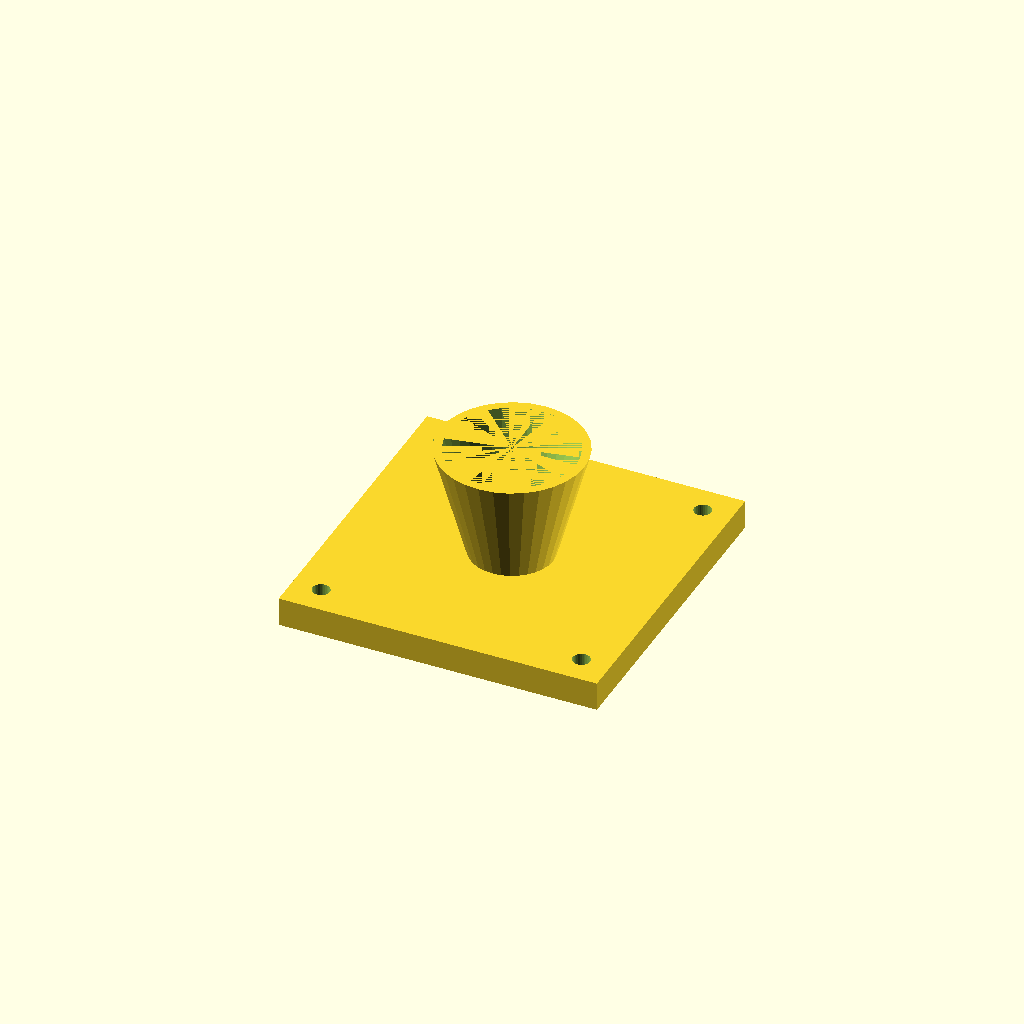
Cell 1 — every parameter at its default value.
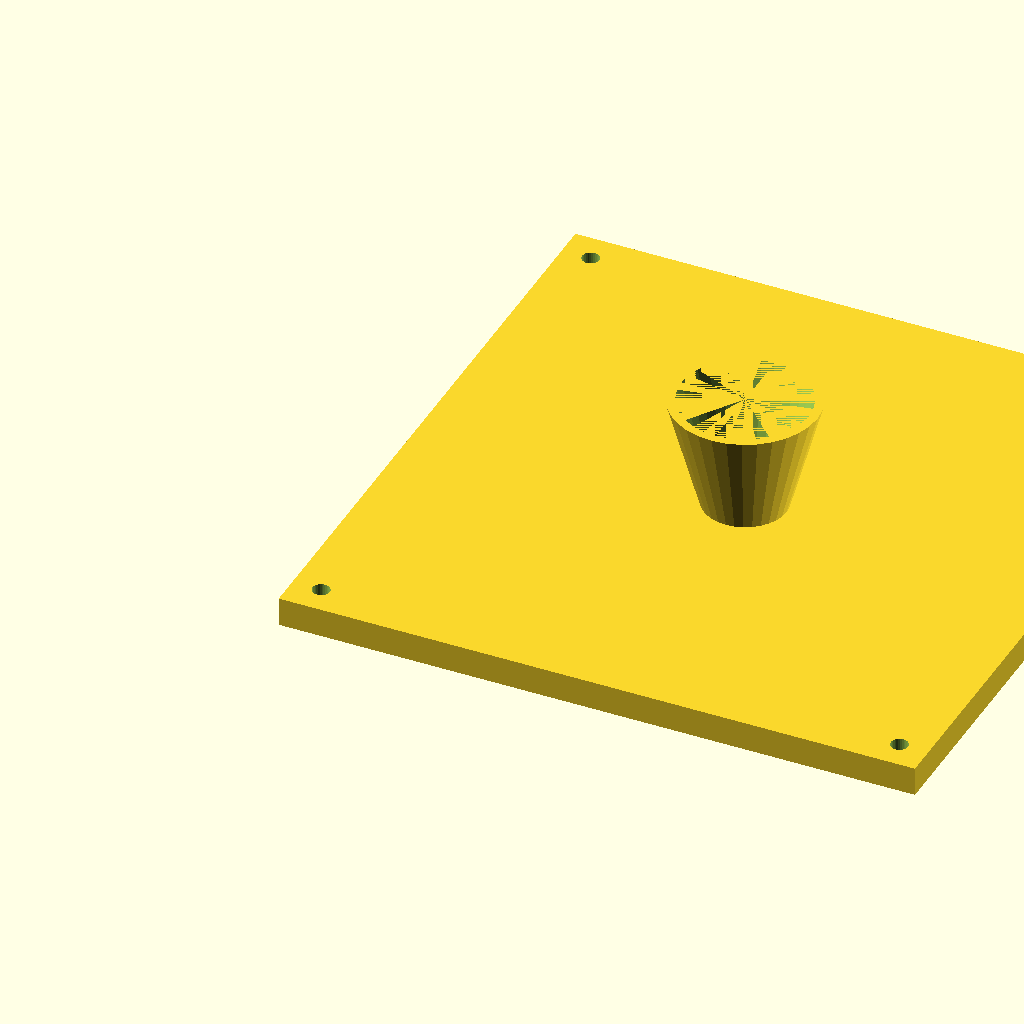
Cell 2: fl = 220 (everything else at default).
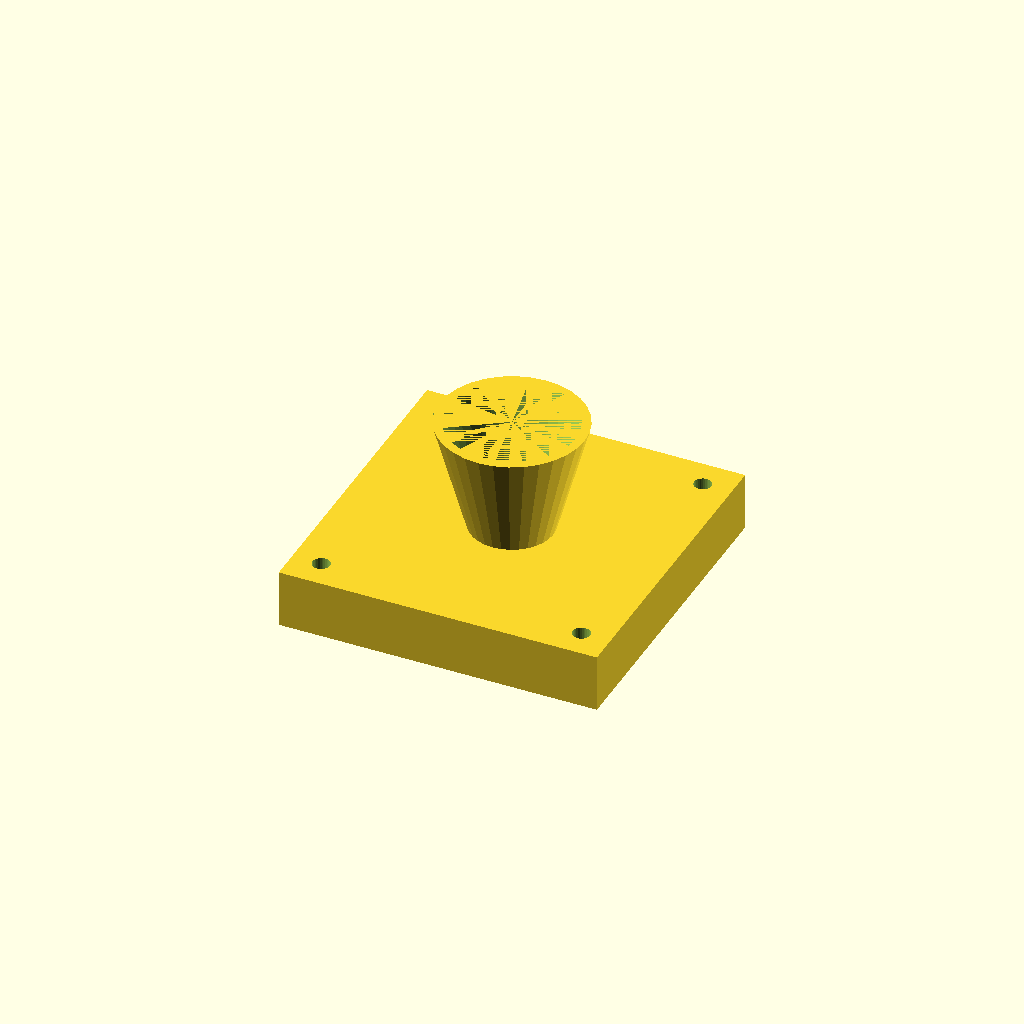
Cell 3: the same model with fl_t = 20.
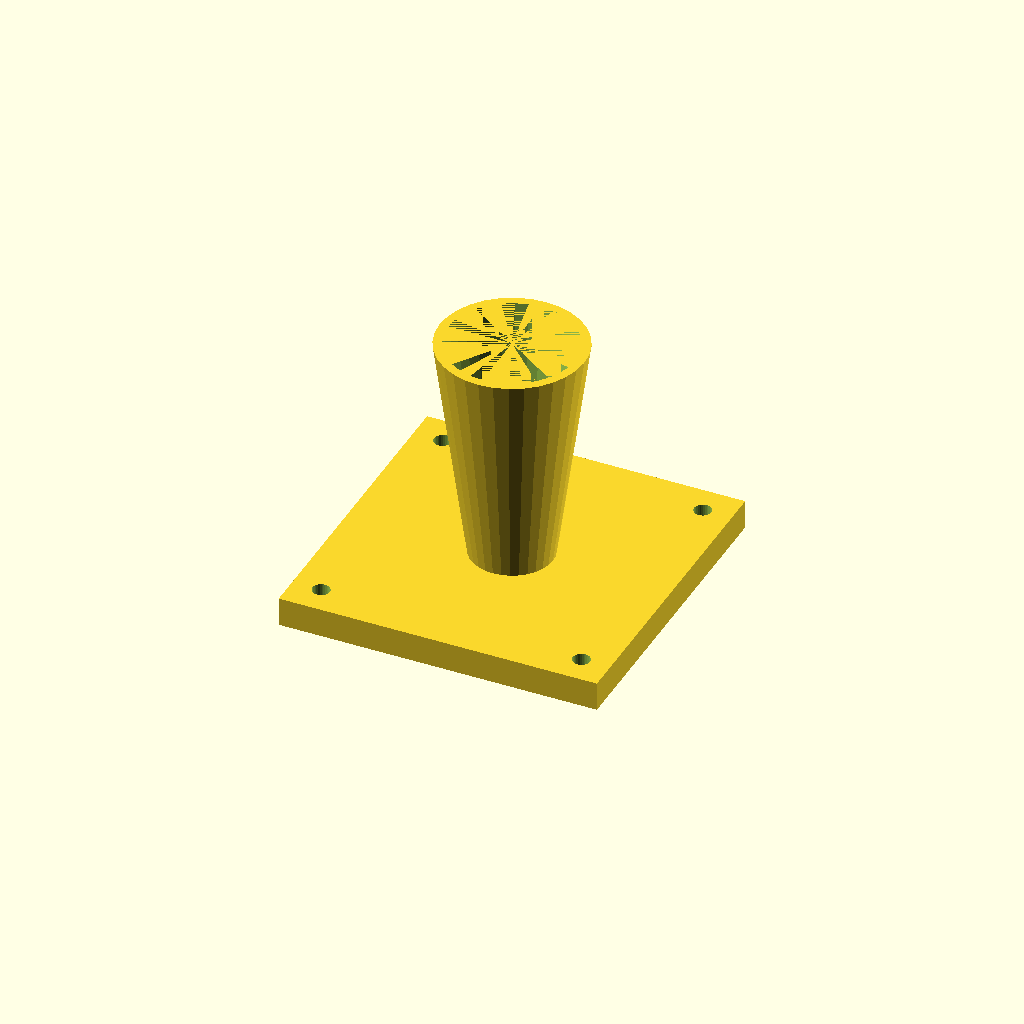
Cell 4: cone_h = 80 (everything else at default).
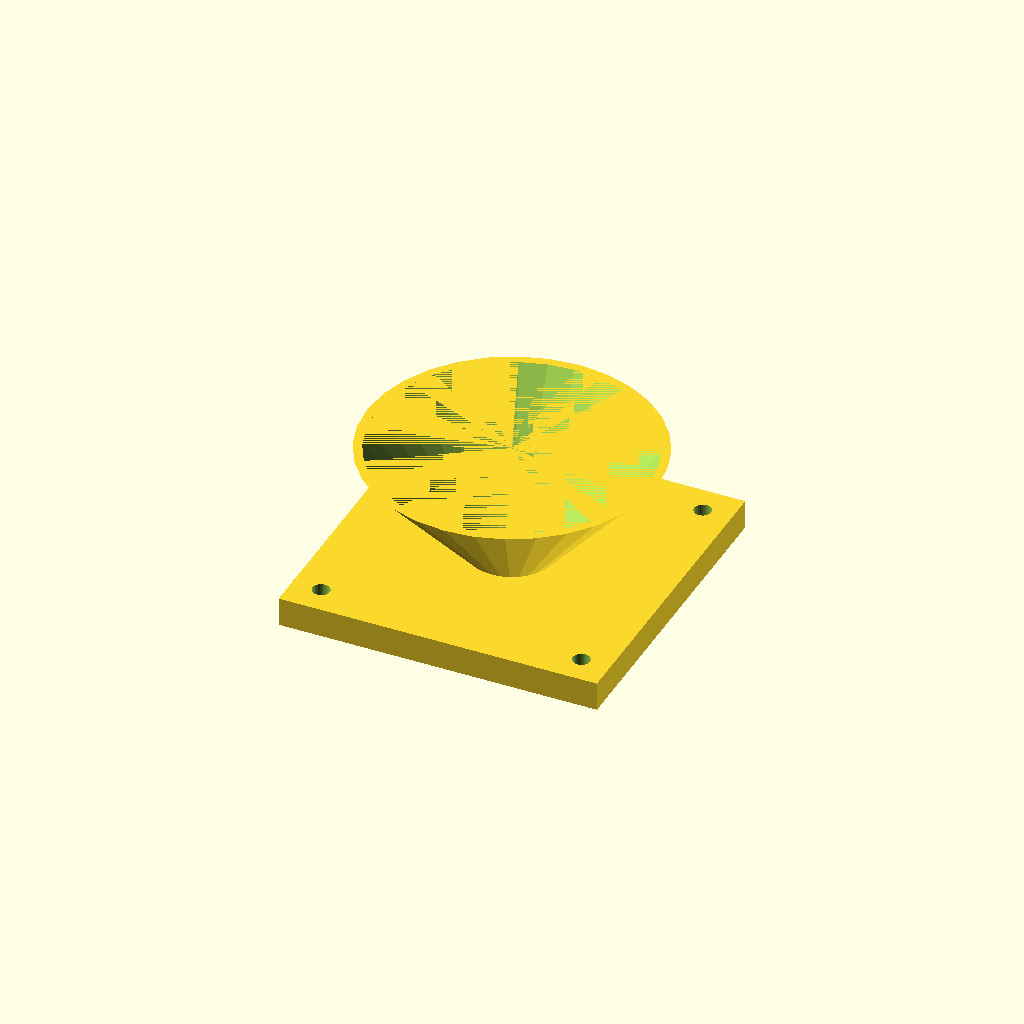
Cell 5: top_d = 100 (everything else at default).
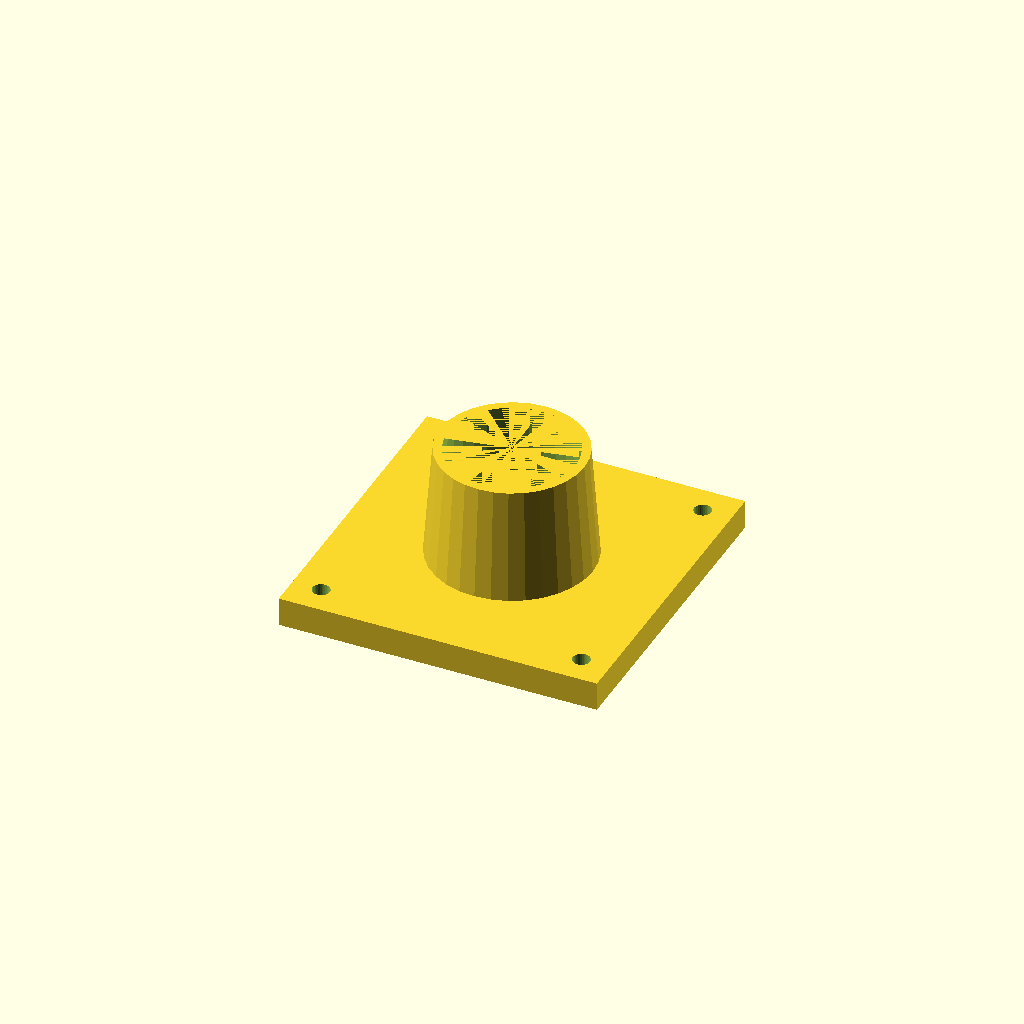
Cell 6: the same model with bot_d = 56.
One fixed orthographic camera (rotation 55°, 0°, 25°; colour scheme Cornfield) for every cell.
OpenSCAD source file optional_data/data/solid3/hopper/part_0071.scad:
$fn = 32;

// ----------------------------------------------------------------------
// Hopper: flanged with square flange
// ----------------------------------------------------------------------

// --- parameters (mm) ---
fl = 110;                 // flange side, X and Y
fl_t = 10;                // flange thickness
cone_h = 40;              // cone height above the flange
top_d = 50;               // cone mouth diameter
bot_d = 28;               // cone spout diameter
wall = 3;                 // cone wall thickness
hole_r = 3;               // flange hole radius
hole_in = 10;             // hole inset from the corners

bore_d = bot_d - 2 * wall;  // spout bore diameter
total_h = fl_t + cone_h - 1;  // overall height

difference() {
  union() {
    cube([fl, fl, fl_t]);
    translate([fl / 2, fl / 2, fl_t - 1])
      cylinder(h = cone_h, d1 = bot_d, d2 = top_d);
  }
  translate([fl / 2, fl / 2, fl_t - 2])
    cylinder(h = cone_h + 1, d1 = bore_d, d2 = top_d - 2 * wall);
  for (sx = [0, 1], sy = [0, 1])
    translate([sx ? fl - hole_in : hole_in,
               sy ? fl - hole_in : hole_in, -1])
      cylinder(r = hole_r, h = fl_t + 2);
}
Parameter table extracted from the source (name, type, default, range or options):
fl: number, default 110
fl_t: number, default 10
cone_h: number, default 40
top_d: number, default 50
bot_d: number, default 28
wall: number, default 3
hole_r: number, default 3
hole_in: number, default 10
